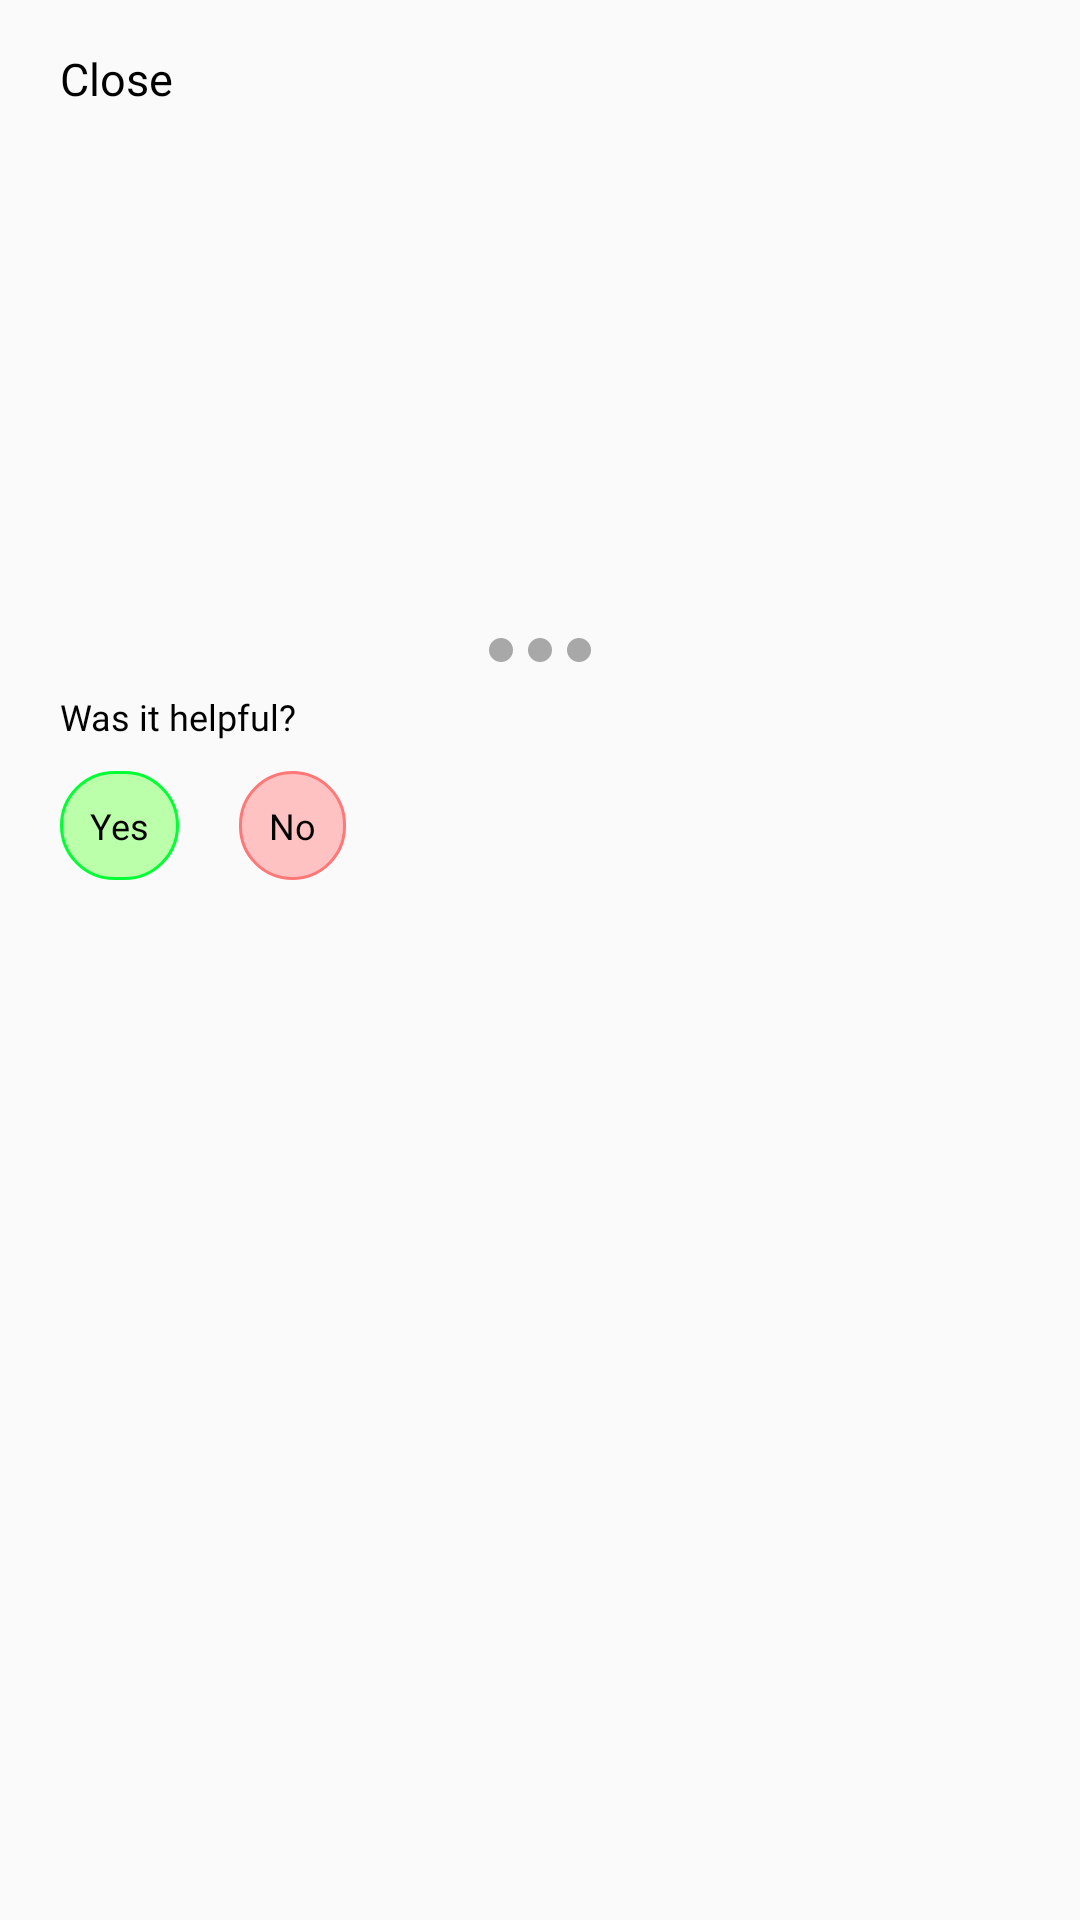

This screen was rendered from an Android layout file. Write that file and the resources it references.
<!-- AndroidManifest.xml: application theme AppTheme -->
<!-- res/layout/question_details_btm_sheet.xml -->
<?xml version="1.0" encoding="utf-8"?>
<androidx.constraintlayout.widget.ConstraintLayout
        xmlns:android="http://schemas.android.com/apk/res/android"
        xmlns:tools="http://schemas.android.com/tools" xmlns:app="http://schemas.android.com/apk/res-auto"
        android:layout_width="match_parent" android:layout_height="wrap_content" android:paddingBottom="10dp">

    <com.airbnb.lottie.LottieAnimationView
            android:layout_width="match_parent"
            android:layout_height="wrap_content"
            app:lottie_autoPlay="true"
            app:lottie_loop="true"
            app:lottie_fileName="celebration_anim.json" app:layout_constraintBottom_toBottomOf="parent"
            app:layout_constraintStart_toStartOf="parent" app:layout_constraintEnd_toEndOf="parent"
            android:id="@+id/lottieAnimationView" android:visibility="gone"
    />
    <TextView
            android:text="@string/close"
            android:layout_width="wrap_content"
            android:layout_height="wrap_content"
            android:id="@+id/back_tv"
            app:layout_constraintTop_toTopOf="parent"
            android:layout_marginTop="16dp"
            android:textSize="15sp"
            android:textColor="@color/black"
            android:fontFamily="@font/muli" app:layout_constraintStart_toStartOf="parent"
            android:layout_marginLeft="20dp" android:layout_marginStart="20dp"/>
    <TextView
            android:layout_width="wrap_content"
            android:layout_height="wrap_content"
            android:id="@+id/type_tv"
            android:textSize="15sp"
            android:textColor="@color/colorPrimary"
            android:fontFamily="@font/muli_semi_bold"
            app:layout_constraintTop_toBottomOf="@+id/back_tv" android:layout_marginTop="25dp"
            app:layout_constraintStart_toStartOf="parent" android:layout_marginLeft="20dp"
            android:layout_marginStart="20dp"/>
    <TextView
            android:layout_width="0dp"
            android:layout_height="wrap_content"
            android:id="@+id/question_tv"
            android:textSize="18sp"
            android:textColor="@color/black"
            android:fontFamily="@font/muli_bold"
            app:layout_constraintTop_toBottomOf="@+id/type_tv"
            app:layout_constraintStart_toStartOf="parent" android:layout_marginLeft="20dp"
            android:layout_marginStart="20dp" android:layout_marginTop="10dp" android:layout_marginEnd="20dp"
            app:layout_constraintEnd_toEndOf="parent" android:layout_marginRight="20dp"/>
    <TextView
            android:layout_width="0dp"
            android:layout_height="wrap_content" android:id="@+id/aboutUs_tv"
            app:layout_constraintTop_toBottomOf="@+id/question_tv" app:layout_constraintStart_toStartOf="parent"
            android:layout_marginEnd="20dp" android:layout_marginRight="20dp"
            app:layout_constraintEnd_toEndOf="parent" android:layout_marginLeft="20dp"
            android:layout_marginStart="20dp" android:layout_marginTop="25dp" android:textSize="16sp"
            android:textColor="@color/black" android:fontFamily="@font/muli"/>
    <ImageView
            android:layout_width="wrap_content"
            android:layout_height="wrap_content" app:srcCompat="@drawable/ic_end"
            android:id="@+id/imageView3"
            app:layout_constraintTop_toBottomOf="@+id/aboutUs_tv" android:layout_marginTop="50dp"
            app:layout_constraintStart_toStartOf="parent" android:layout_marginLeft="8dp"
            android:layout_marginStart="8dp" app:layout_constraintEnd_toEndOf="parent" android:layout_marginEnd="8dp"
            android:layout_marginRight="8dp" tools:ignore="VectorDrawableCompat"/>
    <TextView
            android:text="@string/was_it_helpful"
            android:layout_width="0dp"
            android:layout_height="wrap_content"
            android:id="@+id/helpful_tv" android:layout_marginTop="10dp"
            app:layout_constraintTop_toBottomOf="@+id/imageView3" app:layout_constraintStart_toStartOf="parent"
            android:layout_marginLeft="20dp" android:layout_marginStart="20dp" android:textSize="12sp"
            android:textColor="@color/black" android:fontFamily="@font/muli_light" android:layout_marginEnd="20dp"
            app:layout_constraintEnd_toEndOf="parent" android:layout_marginRight="20dp"/>
    <androidx.constraintlayout.widget.ConstraintLayout
            android:layout_width="wrap_content"
            android:layout_height="wrap_content"
            android:background="@drawable/green_bg" app:layout_constraintTop_toBottomOf="@+id/helpful_tv"
            app:layout_constraintStart_toStartOf="parent"
            android:layout_marginLeft="20dp" android:layout_marginStart="20dp"
            android:layout_marginTop="10dp" android:id="@+id/yes_cl"
            android:visibility="visible">

        <ImageView
                android:layout_width="wrap_content"
                android:layout_height="wrap_content" app:srcCompat="@drawable/ic_happy"
                android:id="@+id/iv_happy" android:layout_marginTop="5dp"
                app:layout_constraintTop_toTopOf="parent" app:layout_constraintStart_toStartOf="parent"
                android:layout_marginLeft="5dp" android:layout_marginStart="5dp"
                app:layout_constraintBottom_toBottomOf="parent" android:layout_marginBottom="5dp"
                tools:ignore="VectorDrawableCompat" android:visibility="gone"/>
        <TextView
                android:text="@string/yes"
                android:layout_width="wrap_content"
                android:layout_height="wrap_content" android:id="@+id/yes_tv"
                app:layout_constraintStart_toEndOf="@+id/iv_happy"
                app:layout_constraintEnd_toEndOf="parent"
                android:layout_marginRight="10dp" android:layout_marginEnd="10dp" android:layout_marginTop="10dp"
                app:layout_constraintTop_toTopOf="parent" android:layout_marginBottom="10dp"
                app:layout_constraintBottom_toBottomOf="parent" android:textSize="12sp"
                android:textColor="@color/black" android:fontFamily="@font/muli_light" android:layout_marginLeft="10dp"
                android:layout_marginStart="10dp"/>
    </androidx.constraintlayout.widget.ConstraintLayout>
    <androidx.constraintlayout.widget.ConstraintLayout
            android:layout_width="wrap_content"
            android:layout_height="wrap_content"
            android:background="@drawable/red_bg"
            android:id="@+id/no_cl"
            app:layout_constraintStart_toEndOf="@+id/yes_cl" android:layout_marginLeft="20dp"
            android:layout_marginStart="20dp" android:layout_marginTop="10dp"
            app:layout_constraintTop_toBottomOf="@+id/helpful_tv">

        <ImageView
                android:layout_width="wrap_content"
                android:layout_height="wrap_content" app:srcCompat="@drawable/ic_sad"
                android:id="@+id/iv_sad" android:layout_marginTop="5dp"
                app:layout_constraintTop_toTopOf="parent" app:layout_constraintStart_toStartOf="parent"
                android:layout_marginLeft="5dp" android:layout_marginStart="5dp"
                app:layout_constraintBottom_toBottomOf="parent" android:layout_marginBottom="5dp"
                tools:ignore="VectorDrawableCompat" android:visibility="gone"/>
        <TextView
                android:text="@string/no"
                android:layout_width="wrap_content"
                android:layout_height="wrap_content" android:id="@+id/no_tv"
                app:layout_constraintStart_toEndOf="@+id/iv_sad"
                app:layout_constraintEnd_toEndOf="parent"
                android:layout_marginRight="10dp" android:layout_marginEnd="10dp" android:layout_marginTop="10dp"
                app:layout_constraintTop_toTopOf="parent" android:layout_marginBottom="10dp"
                app:layout_constraintBottom_toBottomOf="parent" android:textSize="12sp"
                android:textColor="@color/black" android:fontFamily="@font/muli_light" android:layout_marginLeft="10dp"
                android:layout_marginStart="10dp"/>
    </androidx.constraintlayout.widget.ConstraintLayout>
    <ProgressBar
            style="?android:attr/progressBarStyle"
            android:layout_width="wrap_content"
            android:layout_height="wrap_content"
            android:id="@+id/mainProgressBar" app:layout_constraintEnd_toEndOf="parent" android:layout_marginEnd="8dp"
            android:layout_marginRight="8dp" app:layout_constraintStart_toStartOf="parent"
            android:layout_marginLeft="8dp" android:layout_marginStart="8dp" android:layout_marginBottom="8dp"
            app:layout_constraintBottom_toBottomOf="parent" android:layout_marginTop="8dp"
            app:layout_constraintTop_toTopOf="parent" android:visibility="gone"/>

</androidx.constraintlayout.widget.ConstraintLayout>
<!-- resources referenced by this layout -->
<resources>
  <color name="black">#000000</color>
  <color name="colorPrimary">#616FFF</color>
  <!-- drawable green_bg (drawable) -->
  <?xml version="1.0" encoding="UTF-8"?>
  <shape xmlns:android="http://schemas.android.com/apk/res/android">
      <solid android:color="#BBFFAB"/>
  
      <stroke android:width="1dp"
              android:color="#00FF33"/>
  
      <corners android:radius="300dp"/>
  </shape>
  <!-- drawable ic_end (drawable) -->
  <vector xmlns:android="http://schemas.android.com/apk/res/android"
          android:width="34dp"
          android:height="8dp"
          android:viewportWidth="34"
          android:viewportHeight="8">
      <path
              android:pathData="M4,4m-4,0a4,4 0,1 1,8 0a4,4 0,1 1,-8 0"
              android:fillColor="#a8a8a8"/>
      <path
              android:pathData="M17,4m-4,0a4,4 0,1 1,8 0a4,4 0,1 1,-8 0"
              android:fillColor="#a8a8a8"/>
      <path
              android:pathData="M30,4m-4,0a4,4 0,1 1,8 0a4,4 0,1 1,-8 0"
              android:fillColor="#a8a8a8"/>
  </vector>
  <!-- drawable ic_sad (drawable) -->
  <vector xmlns:android="http://schemas.android.com/apk/res/android"
          android:width="20dp"
          android:height="20dp"
          android:viewportWidth="20"
          android:viewportHeight="20">
      <path
              android:pathData="M10,10m-10,0a10,10 0,1 1,20 0a10,10 0,1 1,-20 0"
              android:strokeWidth="0.5"
              android:fillColor="#ffe460"
              android:strokeColor="#00000000"/>
      <path
              android:pathData="M10,10m-9.75,0a9.75,9.75 0,1 1,19.5 0a9.75,9.75 0,1 1,-19.5 0"
              android:strokeWidth="0.5"
              android:fillColor="#00000000"
              android:strokeColor="#f77"/>
      <path
              android:pathData="M8.5,7.293 L5.968,8.5 3.5,7.293"
              android:strokeWidth="1"
              android:fillColor="#00000000"
              android:strokeColor="#f77"/>
      <path
              android:pathData="M18.5,7.293 L15.968,8.5 13.5,7.293"
              android:strokeWidth="1"
              android:fillColor="#00000000"
              android:strokeColor="#f77"/>
      <path
              android:pathData="M10,12a4,4 0,0 1,4 4l-8,-0A4.005,4.005 0,0 1,10 12Z"
              android:fillColor="#f77"/>
  </vector>
  <!-- drawable red_bg (drawable) -->
  <?xml version="1.0" encoding="UTF-8"?>
  <shape xmlns:android="http://schemas.android.com/apk/res/android">
      <solid android:color="#FFC2C2"/>
  
      <stroke android:width="1dp"
              android:color="#FF7777"/>
  
      <corners android:radius="300dp"/>
  </shape>
  <string name="close">Close</string>
  <string name="no">No</string>
  <string name="was_it_helpful">Was it helpful?</string>
  <string name="yes">Yes</string>
  <style name="AppTheme" parent="Theme.AppCompat.Light.NoActionBar">
          
          <item name="colorPrimary">@color/colorPrimary</item>
          <item name="colorPrimaryDark">@color/colorPrimaryDark</item>
          <item name="colorAccent">@color/colorAccent</item>
  
          
          <item name="md_color_title">@color/black</item>
          <item name="md_color_content">@color/black</item>
          <item name="md_corner_radius">10dp</item>
          <item name="md_font_button">@font/muli_bold</item>
          <item name="md_color_button_text">@color/disagree_color</item>
          <item name="md_ripple_color">@color/disagree_color</item>
      </style>
  <color name="colorPrimaryDark">#588BE8</color>
  <color name="colorAccent">#FFB061</color>
  <color name="disagree_color">#9B0000</color>
</resources>
